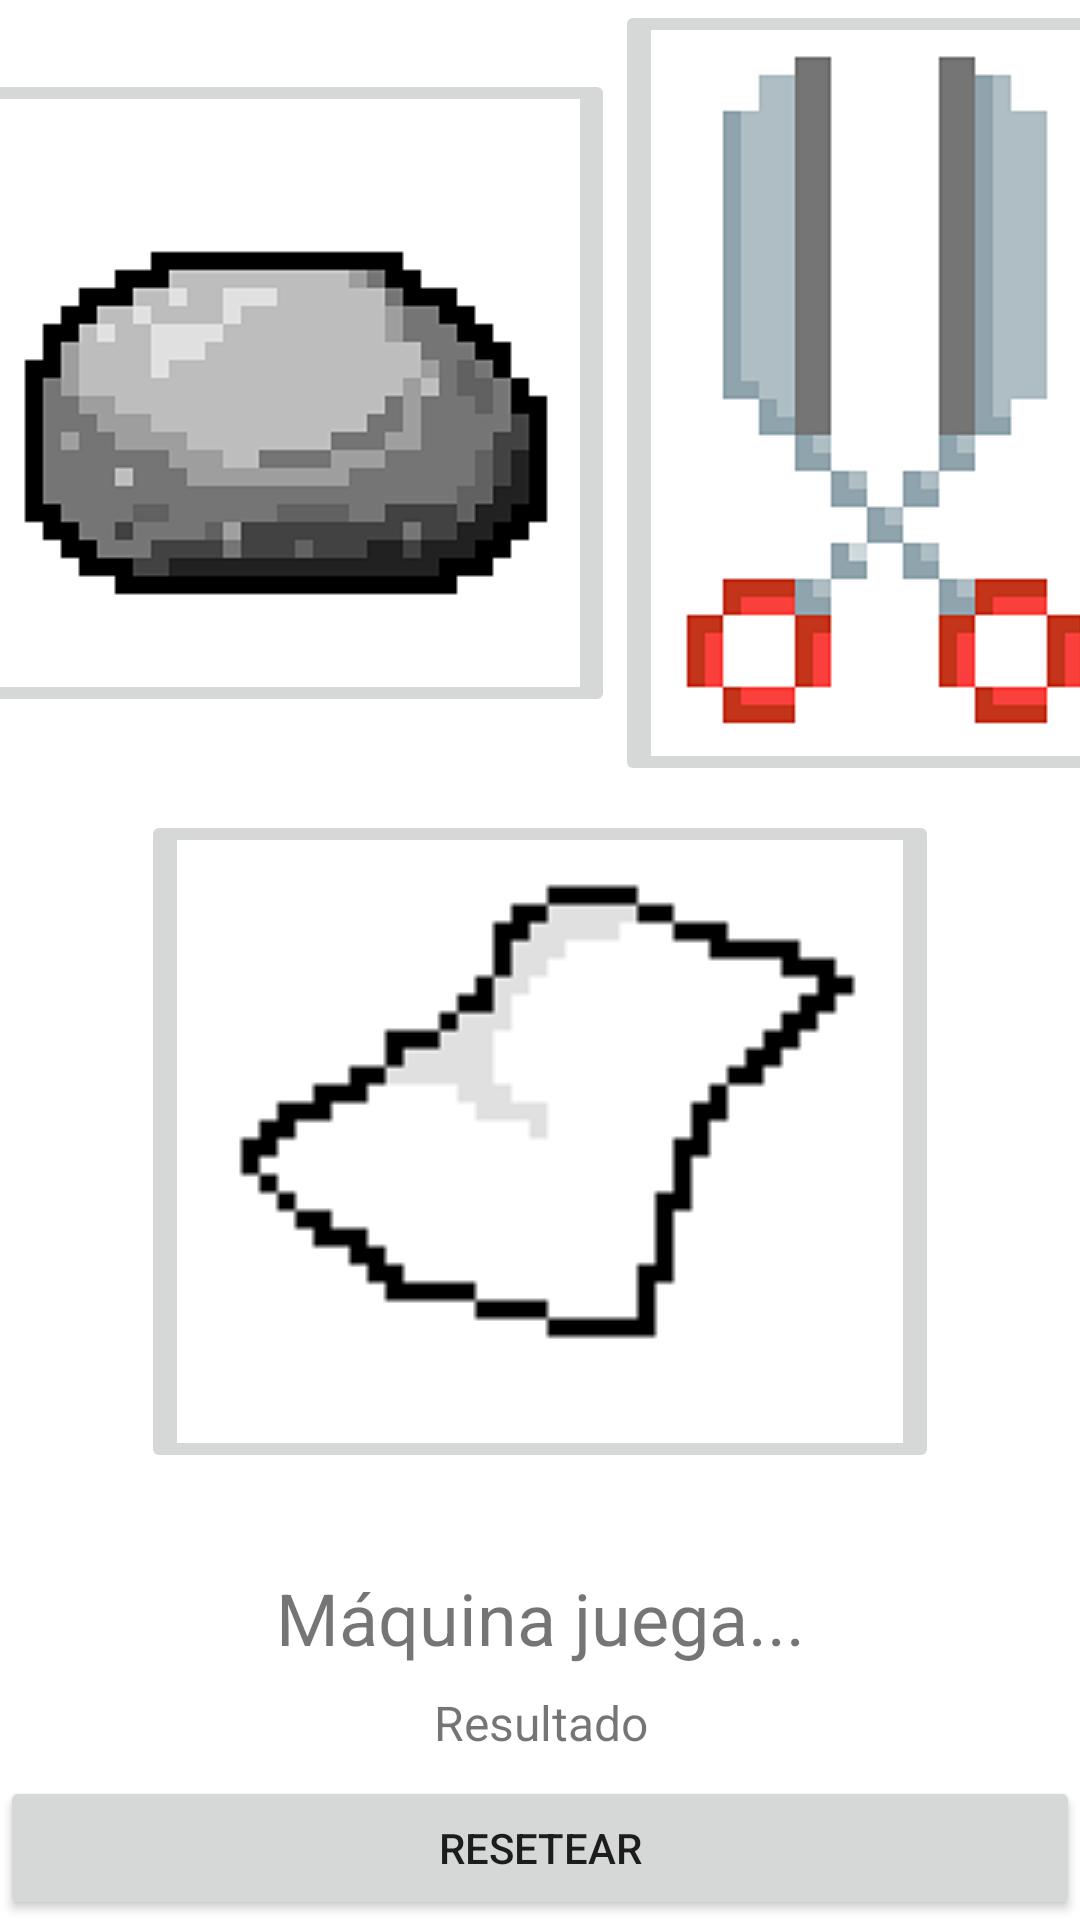

The Android layout XML behind this screen, and the referenced resources:
<!-- AndroidManifest.xml: application theme Theme.PMDM2223 -->
<!-- res/layout/activity_ut02_controls_ppt.xml -->
<?xml version="1.0" encoding="utf-8"?>
<androidx.constraintlayout.widget.ConstraintLayout xmlns:android="http://schemas.android.com/apk/res/android"
    xmlns:app="http://schemas.android.com/apk/res-auto"
    xmlns:tools="http://schemas.android.com/tools"
    android:layout_width="match_parent"
    android:layout_height="match_parent"
    tools:context=".ut02.controls.ut02ControlsPPT">

    <TextView
        android:id="@+id/ut02idYo"
        android:layout_width="wrap_content"
        android:layout_height="wrap_content"
        android:layout_marginTop="16dp"
        android:text="0"
        android:textSize="60sp"
        app:layout_constraintEnd_toEndOf="@+id/textView3"
        app:layout_constraintStart_toStartOf="@+id/textView3"
        app:layout_constraintTop_toBottomOf="@+id/textView3" />

    <TextView
        android:id="@+id/ut02idMaquina"
        android:layout_width="wrap_content"
        android:layout_height="wrap_content"
        android:layout_marginTop="16dp"
        android:text="0"
        android:textSize="60sp"
        app:layout_constraintEnd_toEndOf="@+id/textView4"
        app:layout_constraintStart_toStartOf="@+id/textView4"
        app:layout_constraintTop_toBottomOf="@+id/textView4" />

    <ImageButton
        android:id="@+id/ut02idPiedra"
        android:layout_width="wrap_content"
        android:layout_height="wrap_content"
        android:contentDescription="Juega Piedra"
        app:layout_constraintBottom_toBottomOf="@+id/ut02idTijera"
        app:layout_constraintEnd_toStartOf="@+id/ut02idTijera"
        app:layout_constraintHorizontal_bias="0.5"
        app:layout_constraintStart_toStartOf="parent"
        app:layout_constraintTop_toTopOf="@+id/ut02idTijera"
        app:srcCompat="@drawable/piedra" />

    <ImageButton
        android:id="@+id/ut02idTijera"
        android:layout_width="wrap_content"
        android:layout_height="wrap_content"
        android:contentDescription="Juega Tijera"
        app:layout_constraintEnd_toEndOf="parent"
        app:layout_constraintHorizontal_bias="0.5"
        app:layout_constraintStart_toEndOf="@+id/ut02idPiedra"
        app:layout_constraintTop_toTopOf="parent"
        app:srcCompat="@drawable/tijera" />

    <ImageButton
        android:id="@+id/ut02idPapel"
        android:layout_width="wrap_content"
        android:layout_height="wrap_content"
        android:layout_marginTop="8dp"
        android:contentDescription="Juega Papel"
        app:layout_constraintEnd_toEndOf="parent"
        app:layout_constraintStart_toStartOf="parent"
        app:layout_constraintTop_toBottomOf="@+id/ut02idTijera"
        app:srcCompat="@drawable/papel" />

    <TextView
        android:id="@+id/ut02idJugadaApp"
        android:layout_width="wrap_content"
        android:layout_height="wrap_content"
        android:layout_marginTop="32dp"
        android:text="Máquina juega..."
        android:textSize="24sp"
        app:layout_constraintEnd_toEndOf="parent"
        app:layout_constraintStart_toStartOf="parent"
        app:layout_constraintTop_toBottomOf="@+id/ut02idPapel" />

    <TextView
        android:id="@+id/ut02idResult"
        android:layout_width="wrap_content"
        android:layout_height="wrap_content"
        android:layout_marginTop="8dp"
        android:text="Resultado"
        android:textSize="16sp"
        app:layout_constraintEnd_toEndOf="@+id/ut02idJugadaApp"
        app:layout_constraintStart_toStartOf="@+id/ut02idJugadaApp"
        app:layout_constraintTop_toBottomOf="@+id/ut02idJugadaApp" />

    <TextView
        android:id="@+id/textView3"
        android:layout_width="wrap_content"
        android:layout_height="wrap_content"
        android:layout_marginTop="16dp"
        android:text="Tú"
        android:textStyle="bold"
        app:layout_constraintEnd_toStartOf="@+id/textView4"
        app:layout_constraintHorizontal_bias="0.5"
        app:layout_constraintStart_toStartOf="parent"
        app:layout_constraintTop_toBottomOf="@+id/ut02idResult" />

    <TextView
        android:id="@+id/textView4"
        android:layout_width="wrap_content"
        android:layout_height="wrap_content"
        android:layout_marginTop="16dp"
        android:text="Máquina"
        android:textStyle="bold"
        app:layout_constraintEnd_toEndOf="parent"
        app:layout_constraintHorizontal_bias="0.5"
        app:layout_constraintStart_toEndOf="@+id/textView3"
        app:layout_constraintTop_toBottomOf="@+id/ut02idResult" />

    <Button
        android:id="@+id/ut02idReset"
        android:layout_width="0dp"
        android:layout_height="wrap_content"
        android:text="Resetear"
        app:layout_constraintBottom_toBottomOf="parent"
        app:layout_constraintEnd_toEndOf="parent"
        app:layout_constraintStart_toStartOf="parent" />
</androidx.constraintlayout.widget.ConstraintLayout>
<!-- resources referenced by this layout -->
<resources>
  <!-- drawable papel: png bitmap (drawable, 2496 bytes) -->
  <!-- drawable piedra: png bitmap (drawable, 2954 bytes) -->
  <!-- drawable tijera: png bitmap (drawable, 2256 bytes) -->
  <style name="Theme.PMDM2223" parent="Theme.MaterialComponents.DayNight.DarkActionBar">
          
          <item name="colorPrimary">@color/purple_500</item>
          <item name="colorPrimaryVariant">@color/purple_700</item>
          <item name="colorOnPrimary">@color/white</item>
          
          <item name="colorSecondary">@color/teal_200</item>
          <item name="colorSecondaryVariant">@color/teal_700</item>
          <item name="colorOnSecondary">@color/black</item>
          
          <item name="android:statusBarColor">?attr/colorPrimaryVariant</item>
          
      </style>
  <!-- not gathered from this repository: default colours our renderer supplied (Android Studio template values) -->
  <color name="purple_500">#FF6200EE</color>
  <color name="purple_700">#FF3700B3</color>
  <color name="teal_200">#FF03DAC5</color>
  <color name="teal_700">#FF018786</color>
  <color name="black">#FF000000</color>
  <color name="white">#FFFFFFFF</color>
</resources>
